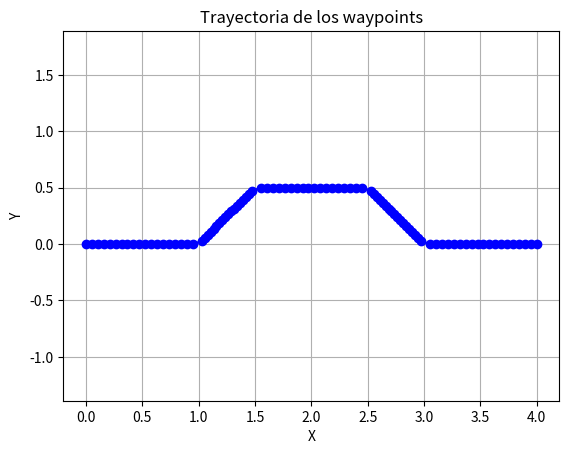

Here is the Python script that generated this plot:
import matplotlib.pyplot as plt

# waypoints_x = [0.0, 1.0, 2.0, 2.5, 2.0, 1.0, 0.0,  1.0,  2.0,  2.5,  2.0,  1.0, 0.0, 1.0, 0.0]
# waypoints_y = [0.0, 0.5, 1.0, 2.0, 3.0, 3.5, 4.0, 3.5, 3.0, 2.0, 1.0, 0.5, 1.0, 1.5, 2.0]


# Cuadrado
x1 = [0.00000,0.15789,0.31579,0.47368,0.63158,0.78947,0.94737,1.10526,1.26316,1.42105,1.57895,1.73684,1.89474,2.05263,2.21053,2.36842,2.52632,2.68421,3.00000,3.00000,3.00000,3.00000,3.00000,3.00000,3.00000,3.00000,3.00000,3.00000,3.00000,3.00000,3.00000,3.00000,3.00000,3.00000,2.68421,2.52632,2.36842,2.21053,2.05263,1.89474,1.73684,1.57895,1.42105,1.26316,1.10526,0.94737,0.78947,0.63158,0.47368,0.31579, 0.00000, 0.00000, 0.00000, 0.00000, 0.00000, 0.00000, 0.00000, 0.00000,0.00000,0.00000,0.00000,0.00000,0.00000,0.00000,0.00000]
y1 = [0.00000,0.00000, 0.00000, 0.00000, 0.00000, 0.00000, 0.00000, 0.00000, 0.00000, 0.00000, 0.00000,0.00000,0.00000,0.00000,0.00000,0.00000,0.00000,0.00000,0.31579,0.47368,0.63158,0.78947,0.94737,1.10526,1.26316,1.42105,1.57895,1.73684,1.89474,2.05263,2.21053,2.36842,2.52632,2.68421,3.00000,3.00000,3.00000,3.00000,3.00000,3.00000,3.00000,3.00000,3.00000,3.00000,3.00000,3.00000,3.00000,3.00000,3.00000,3.00000,2.68421,2.52632,2.36842,2.21053,2.05263,1.89474,1.73684,1.57895,1.42105,1.26316,1.10526,0.94737,0.78947,0.63158,0.47368]

# Triángulo
x2 = [0.00000,0.15789,0.31579,0.47368,0.63158,0.78947,0.94737,1.10526,1.26316,1.42105,1.57895,1.73684,1.89474,2.05263,2.21053,2.36842,2.52632,2.68421,2.84211,2.92105,2.84211,2.76316,2.68421,2.60526,2.52632,2.44737,2.36842,2.28947,2.21053,2.13158,2.05263,1.97368,1.89474,1.81579,1.73684,1.65789,1.57895,1.42105,1.34211,1.26316,1.18421,1.10526,1.02632,0.94737,0.86842,0.78947,0.71053,0.63158,0.55263,0.47368,0.39474,0.31579,0.23684,0.15789]
y2 = [0.00000, 0.00000, 0.00000, 0.00000, 0.00000, 0.00000, 0.00000, 0.00000, 0.00000, 0.00000,0.00000,0.00000,0.00000,0.00000,0.00000,0.00000,0.00000,0.00000,0.00000,0.15789,0.31579,0.47368,0.63158,0.78947,0.94737,1.10526,1.26316,1.42105,1.57895,1.73684,1.89474,2.05263,2.21053,2.36842,2.52632,2.68421,2.84211,2.84211,2.68421,2.52632,2.36842,2.21053,2.05263,1.89474,1.73684,1.57895,1.42105,1.26316,1.10526,0.94737,0.78947,0.63158,0.47368,0.31579]

# Trapecio
x3 = [0.00000,0.15789,0.31579,0.47368,0.63158,0.78947,0.94737,1.10526,1.26316,1.42105,1.57895,1.73684,1.89474,2.05263,2.21053,2.36842,2.52632,2.68421,2.84211,2.94737,2.89474,2.84211,2.78947,2.73684,2.68421,2.63158,2.57895,2.52632,2.47368,2.42105,2.36842,2.31579,2.26316,2.21053,2.15789,2.10526,2.05263,1.94737,1.89474,1.84211,1.78947,1.73684,1.68421,1.63158,1.57895,1.52632,1.47368,1.42105,1.36842,1.31579,1.26316,1.21053,1.15789,1.10526,1.05263,0.94737,0.89474,0.84211,0.78947,0.73684,0.68421,0.63158,0.57895,0.52632,0.47368,0.42105,0.36842,0.31579,0.26316,0.21053,0.15789,0.10526]
y3 = [0.00000, 0.00000, 0.00000, 0.00000, 0.00000, 0.00000, 0.00000, 0.00000, 0.00000, 0.00000,0.00000,0.00000,0.00000,0.00000,0.00000,0.00000,0.00000,0.00000,0.00000,0.07895,0.15789,0.23684,0.31579,0.39474,0.47368,0.55263,0.63158,0.71053,0.78947,0.86842,0.94737,1.02632,1.10526,1.18421,1.26316,1.34211,1.42105,1.50000,1.50000,1.50000,1.50000,1.50000,1.50000,1.50000,1.50000,1.50000,1.50000,1.50000,1.50000,1.50000,1.50000,1.50000,1.50000,1.50000,1.50000,1.42105,1.34211,1.26316,1.18421,1.10526,1.02632,0.94737,0.86842,0.78947,0.71053,0.63158,0.55263,0.47368,0.39474,0.31579,0.23684,0.15789]

# Cambio de carril
x4 = [0.00000,0.05263,0.10526,0.15789,0.21053,0.26316,0.31579,0.36842,0.42105,0.47368,0.52632,0.57895,0.63158,0.68421,0.73684,0.78947,0.84211,0.89474,0.94737,1.02632,1.05263,1.07895,1.10526,1.13158,1.15789,1.18421,1.21053,1.23684,1.26316,1.28947,1.31579,1.34211,1.36842,1.39474,1.42105,1.44737,1.47368,1.55263,1.60526,1.65789,1.71053,1.76316,1.81579,1.86842,1.92105,1.97368,2.02632,2.07895,2.13158,2.18421,2.23684,2.28947,2.34211,2.39474,2.44737,2.52632,2.55263,2.57895,2.60526,2.63158,2.65789,2.68421,2.71053,2.73684,2.76316,2.78947,2.81579,2.84211,2.86842,2.89474,2.92105,2.94737,2.97368,3.05263,3.10526,3.15789,3.21053,3.26316,3.31579,3.36842,3.42105,3.47368,3.52632,3.57895,3.63158,3.68421,3.73684,3.78947,3.84211,3.89474,3.94737,4.00000]
y4 = [0.00000, 0.00000, 0.00000, 0.00000, 0.00000, 0.00000, 0.00000, 0.00000, 0.00000, 0.00000,0.00000,0.00000,0.00000,0.00000,0.00000,0.00000,0.00000,0.00000,0.00000,0.02632,0.05263,0.07895,0.10526,0.13158,0.15789,0.18421,0.21053,0.23684,0.26316,0.28947,0.31579,0.34211,0.36842,0.39474,0.42105,0.44737,0.47368,0.50000,0.50000,0.50000,0.50000,0.50000,0.50000,0.50000,0.50000,0.50000,0.50000,0.50000,0.50000,0.50000,0.50000,0.50000,0.50000,0.50000,0.50000,0.47368,0.44737,0.42105,0.39474,0.36842,0.34211,0.31579,0.28947,0.26316,0.23684,0.21053,0.18421,0.15789,0.13158,0.10526,0.07895,0.05263,0.02632, 0.00000, 0.00000, 0.00000, 0.00000, 0.00000, 0.00000, 0.00000, 0.00000, 0.00000,0.00000,0.00000,0.00000,0.00000,0.00000,0.00000,0.00000,0.00000,0.00000,0.00000]

plt.figure()
plt.plot(x4, y4, 'bo-')
plt.xlabel('X')
plt.ylabel('Y')
plt.title('Trayectoria de los waypoints')
plt.grid(True)
plt.axis('equal')
plt.show()
